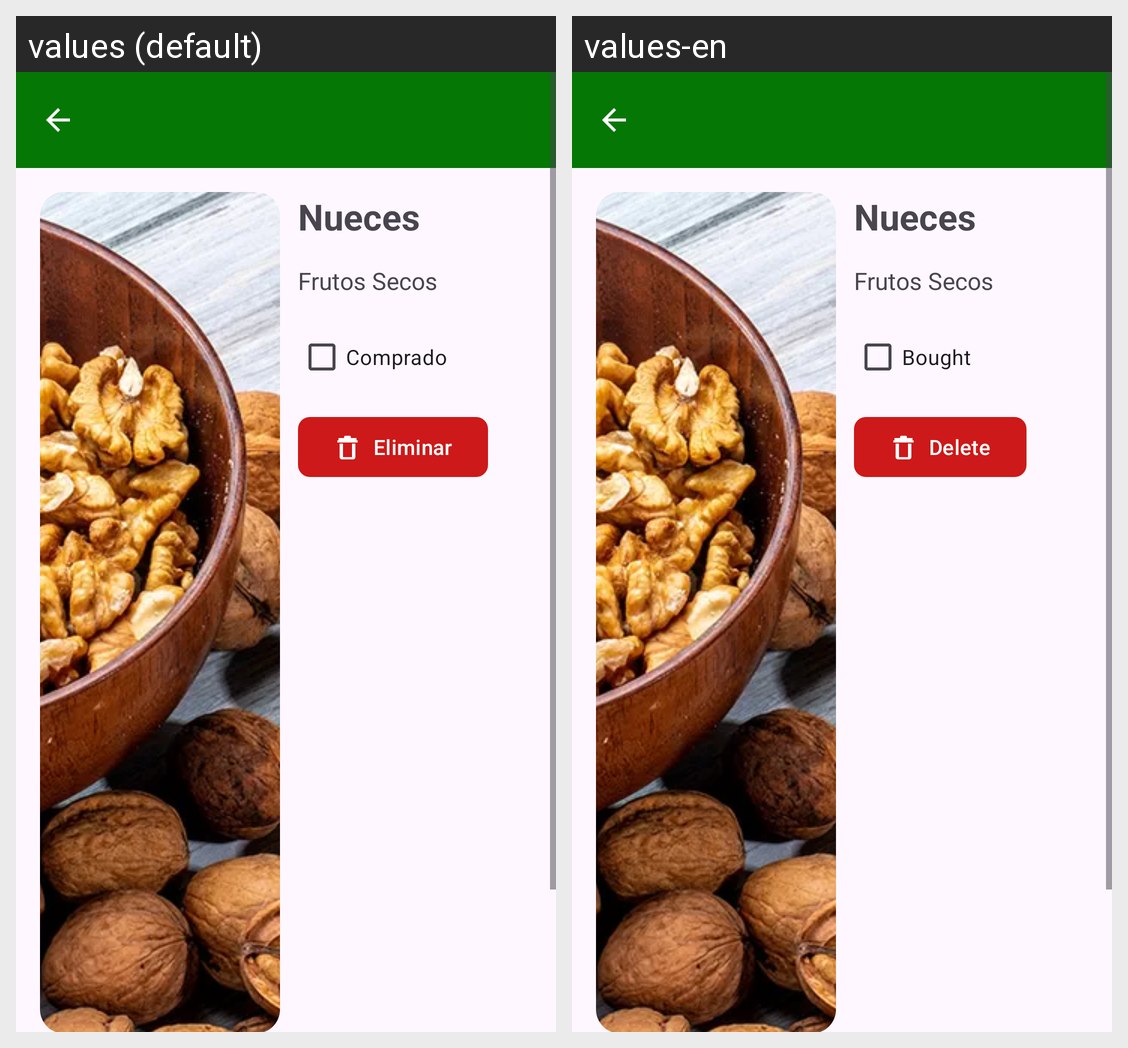

Strings drawn on this Android screen and how each of the app's shown locales translates them:
Android screen res/layout/activity_grocery_item_details.xml rendered under 2 locales, left to right: values (default), values-en. Device: Nexus 5 (rendered at 1080×1920; each locale shown at half size, 540×960, under a caption strip naming it); theme Theme.CompiComida.
Strings drawn on this screen, with the default value and each locale's value (text and hints the layout hard-codes, and strings that could not be matched under every locale, appear in the picture but are not listed):

bought_checkbox
  values: Comprado
  values-en: Bought

delete_button
  values: Eliminar
  values-en: Delete
